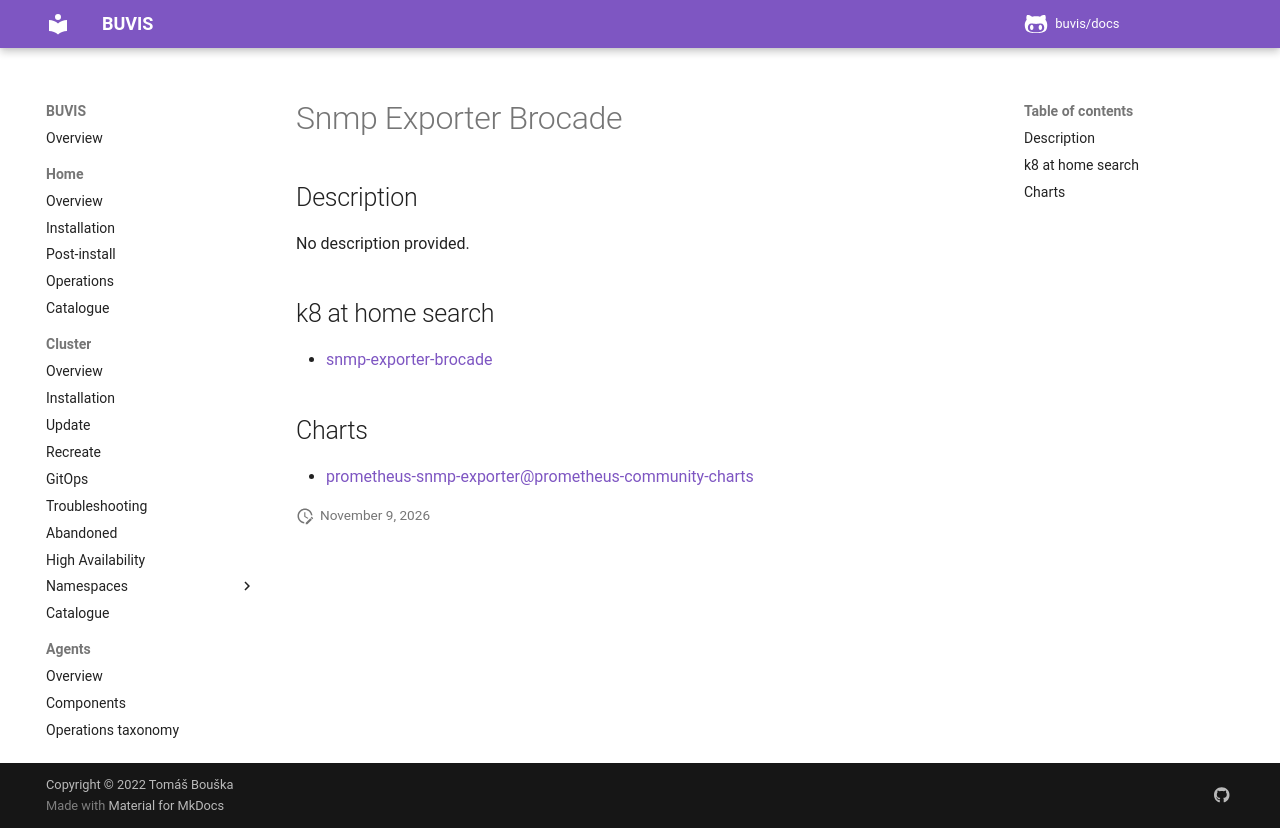

repository: buvis/docs · page: cluster/catalogue/snmp-exporter-brocade/index.html · generator: mkdocs

# Snmp Exporter Brocade

## Description

No description provided.

## k8 at home search

- [snmp-exporter-brocade](https://nanne.dev/k8s-at-home-search/#/snmp-exporter-brocade)

## Charts

- [prometheus-snmp-exporter@prometheus-community-charts](https://prometheus-community.github.io/helm-charts/)
